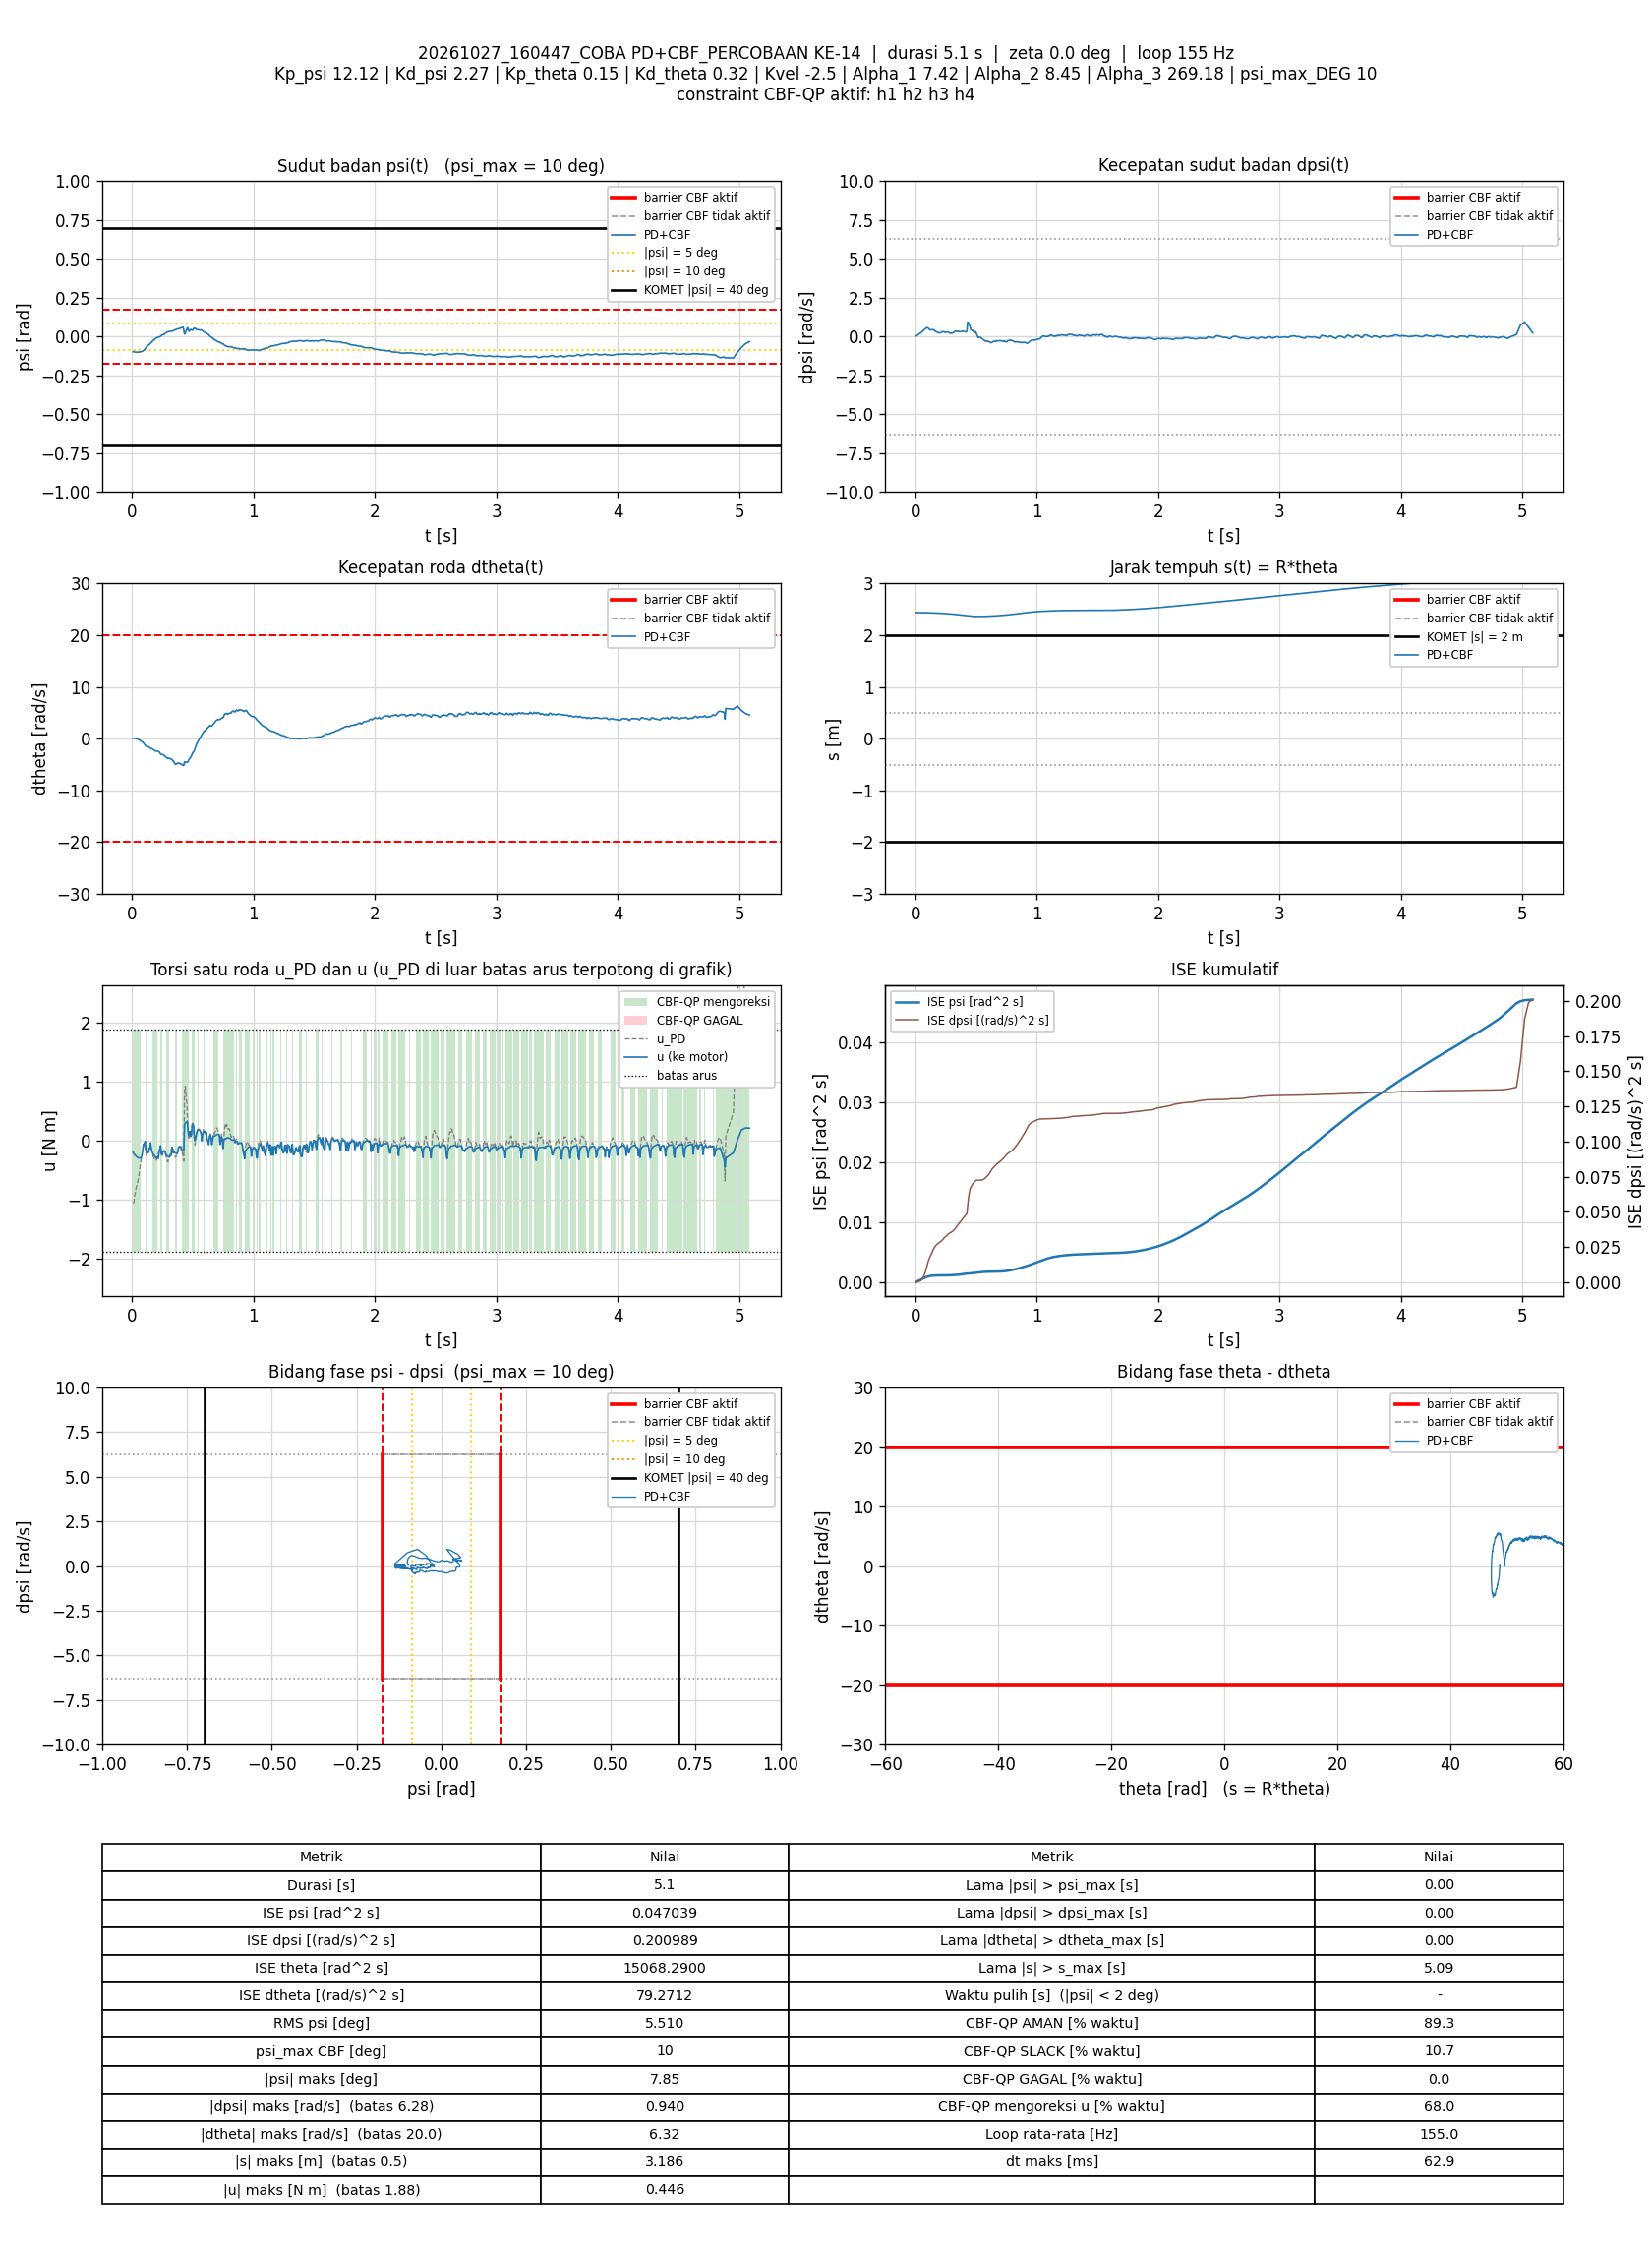

Values plotted in this chart, from the file beside it:
t_s, theta_rad, dtheta_rad_s, psi_rad, dpsi_rad_s, error_theta, error_dtheta, error_psi, error_dpsi, u_PD_Nm, u_Nm, status_cbf, dorong_N, ISE_theta, ISE_dtheta, ISE_psi, ISE_dpsi, Kp_psi, Kd_psi, Kp_theta, Kd_theta, Kvel, Alpha_1, Alpha_2
0.007477, 48.74, 0.05716, -0.09761, 0.04785, -48.74, -0.05716, 0.09761, -0.04785, -1.056, -0.1854, AMAN, 0, 17.76, 2.4426026e-05, 7.1231144e-05, 1.7119604e-05, 12.12, 2.27, 0.15, 0.32, -2.5, 7.42, 8.45
0.01359, 48.74, 0.0529, -0.09755, 0.05318, -48.74, -0.0529, 0.09755, -0.05318, -1.045, -0.2193, AMAN, 0, 32.28, 4.1527938e-05, 0.0001294, 3.4400464e-05, 12.12, 2.27, 0.15, 0.32, -2.5, 7.42, 8.45
0.01958, 48.74, 0.1265, -0.09898, 0.09781, -48.74, -0.1265, 0.09898, -0.09781, -0.9371, -0.2306, AMAN, 0, 46.53, 0.0001375, 0.0001881, 9.1768955e-05, 12.12, 2.27, 0.15, 0.32, -2.5, 7.42, 8.45
0.02574, 48.74, 0.104, -0.1001, 0.1335, -48.74, -0.104, 0.1001, -0.1335, -0.8762, -0.2439, AMAN, 0, 61.15, 0.0002041, 0.0002497, 0.0002015, 12.12, 2.27, 0.15, 0.32, -2.5, 7.42, 8.45
0.03158, 48.74, 0.04975, -0.1003, 0.1676, -48.74, -0.04975, 0.1003, -0.1676, -0.8188, -0.2567, AMAN, 0, 75.03, 0.0002186, 0.0003085, 0.0003656, 12.12, 2.27, 0.15, 0.32, -2.5, 7.42, 8.45
0.03763, 48.74, 0.01179, -0.1, 0.1995, -48.74, -0.01179, 0.1, -0.1995, -0.7559, -0.2678, AMAN, 0, 89.39, 0.0002194, 0.000369, 0.0006063, 12.12, 2.27, 0.15, 0.32, -2.5, 7.42, 8.45
0.04358, 48.73, -0.07542, -0.1002, 0.2272, -48.73, 0.07542, 0.1002, -0.2272, -0.7227, -0.2811, AMAN, 0, 103.5, 0.0002533, 0.0004288, 0.0009135, 12.12, 2.27, 0.15, 0.32, -2.5, 7.42, 8.45
0.04948, 48.73, -0.1325, -0.09995, 0.2666, -48.73, 0.1325, 0.09995, -0.2666, -0.6486, -0.2871, AMAN, 0, 117.5, 0.0003568, 0.0004877, 0.001333, 12.12, 2.27, 0.15, 0.32, -2.5, 7.42, 8.45
0.05559, 48.72, -0.1958, -0.09974, 0.3037, -48.72, 0.1958, 0.09974, -0.3037, -0.5822, -0.2928, AMAN, 0, 132, 0.000591, 0.0005484, 0.001896, 12.12, 2.27, 0.15, 0.32, -2.5, 7.42, 8.45
0.06159, 48.72, -0.2646, -0.09905, 0.353, -48.72, 0.2646, 0.09905, -0.353, -0.484, -0.2918, AMAN, 0, 146.3, 0.001012, 0.0006074, 0.002644, 12.12, 2.27, 0.15, 0.32, -2.5, 7.42, 8.45
0.06758, 48.71, -0.3843, -0.09849, 0.4002, -48.71, 0.3843, 0.09849, -0.4002, -0.4081, -0.2898, AMAN, 0, 160.5, 0.001896, 0.0006655, 0.003604, 12.12, 2.27, 0.15, 0.32, -2.5, 7.42, 8.45
0.07359, 48.7, -0.4688, -0.09724, 0.4411, -48.7, 0.4688, 0.09724, -0.4411, -0.3271, -0.2885, AMAN, 0, 174.7, 0.003216, 0.0007222, 0.004772, 12.12, 2.27, 0.15, 0.32, -2.5, 7.42, 8.45
0.08047, 48.7, -0.557, -0.0955, 0.4819, -48.7, 0.557, 0.0955, -0.4819, -0.2417, -0.2417, AMAN, 0, 191.1, 0.00535, 0.000785, 0.00637, 12.12, 2.27, 0.15, 0.32, -2.5, 7.42, 8.45
0.08759, 48.69, -0.6884, -0.09318, 0.5316, -48.69, 0.6884, 0.09318, -0.5316, -0.1429, -0.1429, AMAN, 0, 207.9, 0.008724, 0.0008468, 0.008382, 12.12, 2.27, 0.15, 0.32, -2.5, 7.42, 8.45
0.09373, 48.68, -0.8432, -0.08948, 0.5753, -48.68, 0.8432, 0.08948, -0.5753, -0.04837, -0.05587, AMAN, 0, 222.5, 0.01309, 0.000896, 0.01041, 12.12, 2.27, 0.15, 0.32, -2.5, 7.42, 8.45
0.1005, 48.67, -1.077, -0.08471, 0.5802, -48.67, 1.077, 0.08471, -0.5802, -0.05421, -0.05421, AMAN, 0, 238.4, 0.0209, 0.0009443, 0.01268, 12.12, 2.27, 0.15, 0.32, -2.5, 7.42, 8.45
0.1076, 48.66, -1.247, -0.07754, 0.5456, -48.66, 1.247, 0.07754, -0.5456, -0.1004, -0.009685, SLACK, 0, 255.3, 0.03196, 0.000987, 0.0148, 12.12, 2.27, 0.15, 0.32, -2.5, 7.42, 8.45
0.1136, 48.65, -1.428, -0.07051, 0.485, -48.65, 1.428, 0.07051, -0.485, -0.2107, -0.1687, AMAN, 0, 269.5, 0.04422, 0.001017, 0.01621, 12.12, 2.27, 0.15, 0.32, -2.5, 7.42, 8.45
0.1196, 48.64, -1.505, -0.06407, 0.4419, -48.64, 1.505, 0.06407, -0.4419, -0.2551, -0.195, AMAN, 0, 283.7, 0.05781, 0.001042, 0.01738, 12.12, 2.27, 0.15, 0.32, -2.5, 7.42, 8.45
0.1265, 48.64, -1.506, -0.05993, 0.4426, -48.64, 1.506, 0.05993, -0.4426, -0.2034, -0.2034, AMAN, 0, 300, 0.07341, 0.001066, 0.01873, 12.12, 2.27, 0.15, 0.32, -2.5, 7.42, 8.45
0.1336, 48.63, -1.563, -0.0559, 0.4316, -48.63, 1.563, 0.0559, -0.4316, -0.1979, -0.1979, AMAN, 0, 316.8, 0.09079, 0.001088, 0.02006, 12.12, 2.27, 0.15, 0.32, -2.5, 7.42, 8.45
0.1397, 48.61, -1.596, -0.0514, 0.4439, -48.61, 1.596, 0.0514, -0.4439, -0.1258, -0.1258, AMAN, 0, 331.2, 0.1063, 0.001105, 0.02126, 12.12, 2.27, 0.15, 0.32, -2.5, 7.42, 8.45
0.1456, 48.6, -1.758, -0.04742, 0.4453, -48.6, 1.758, 0.04742, -0.4453, -0.1264, -0.1264, AMAN, 0, 345.2, 0.1246, 0.001118, 0.02243, 12.12, 2.27, 0.15, 0.32, -2.5, 7.42, 8.45
0.1525, 48.59, -1.831, -0.04224, 0.427, -48.59, 1.831, 0.04224, -0.427, -0.1285, -0.0336, SLACK, 0, 361.4, 0.1476, 0.00113, 0.02368, 12.12, 2.27, 0.15, 0.32, -2.5, 7.42, 8.45
0.1595, 48.58, -1.912, -0.03584, 0.3959, -48.58, 1.912, 0.03584, -0.3959, -0.1475, -0.1475, AMAN, 0, 377.9, 0.1732, 0.001139, 0.02478, 12.12, 2.27, 0.15, 0.32, -2.5, 7.42, 8.45
0.1665, 48.57, -2.005, -0.02964, 0.3468, -48.57, 2.005, 0.02964, -0.3468, -0.2137, -0.1983, AMAN, 0, 394.4, 0.2014, 0.001145, 0.02562, 12.12, 2.27, 0.15, 0.32, -2.5, 7.42, 8.45
0.1726, 48.56, -2.07, -0.02518, 0.3146, -48.56, 2.07, 0.02518, -0.3146, -0.2536, -0.222, AMAN, 0, 408.9, 0.2276, 0.001149, 0.02623, 12.12, 2.27, 0.15, 0.32, -2.5, 7.42, 8.45
0.1796, 48.54, -2.202, -0.02076, 0.2911, -48.54, 2.202, 0.02076, -0.2911, -0.2955, -0.2411, AMAN, 0, 425.3, 0.2615, 0.001152, 0.02682, 12.12, 2.27, 0.15, 0.32, -2.5, 7.42, 8.45
0.1857, 48.53, -2.238, -0.01633, 0.2656, -48.53, 2.238, 0.01633, -0.2656, -0.3115, -0.2626, AMAN, 0, 439.7, 0.292, 0.001154, 0.02725, 12.12, 2.27, 0.15, 0.32, -2.5, 7.42, 8.45
0.1916, 48.52, -2.377, -0.01272, 0.2557, -48.52, 2.377, 0.01272, -0.2557, -0.3345, -0.2767, AMAN, 0, 453.6, 0.3256, 0.001155, 0.02764, 12.12, 2.27, 0.15, 0.32, -2.5, 7.42, 8.45
0.1976, 48.5, -2.394, -0.009442, 0.2428, -48.5, 2.394, 0.009442, -0.2428, -0.3294, -0.2922, AMAN, 0, 467.7, 0.3599, 0.001155, 0.02799, 12.12, 2.27, 0.15, 0.32, -2.5, 7.42, 8.45
0.2036, 48.49, -2.417, -0.007171, 0.2432, -48.49, 2.417, 0.007171, -0.2432, -0.3083, -0.3026, AMAN, 0, 481.8, 0.3949, 0.001156, 0.02835, 12.12, 2.27, 0.15, 0.32, -2.5, 7.42, 8.45
0.2106, 48.48, -2.423, -0.005142, 0.251, -48.48, 2.423, 0.005142, -0.251, -0.2677, -0.2677, AMAN, 0, 498.3, 0.436, 0.001156, 0.02879, 12.12, 2.27, 0.15, 0.32, -2.5, 7.42, 8.45
0.2166, 48.46, -2.438, -0.003708, 0.2769, -48.46, 2.438, 0.003708, -0.2769, -0.1967, -0.2952, SLACK, 0, 512.4, 0.4717, 0.001156, 0.02925, 12.12, 2.27, 0.15, 0.32, -2.5, 7.42, 8.45
0.2226, 48.44, -2.56, -0.001991, 0.295, -48.44, 2.56, 0.001991, -0.295, -0.1738, -0.1738, AMAN, 0, 526.6, 0.5113, 0.001156, 0.02977, 12.12, 2.27, 0.15, 0.32, -2.5, 7.42, 8.45
0.2286, 48.42, -2.727, -0.0007096, 0.3267, -48.42, 2.727, 0.0007096, -0.3267, -0.1396, -0.1396, AMAN, 0, 540.6, 0.5558, 0.001156, 0.03041, 12.12, 2.27, 0.15, 0.32, -2.5, 7.42, 8.45
0.2346, 48.4, -2.968, 0.003307, 0.3139, -48.4, 2.968, -0.003307, -0.3139, -0.1972, -0.08361, SLACK, 0, 554.6, 0.6085, 0.001156, 0.031, 12.12, 2.27, 0.15, 0.32, -2.5, 7.42, 8.45
0.2406, 48.38, -3.081, 0.006516, 0.3005, -48.38, 3.081, -0.006516, -0.3005, -0.225, -0.2214, AMAN, 0, 568.6, 0.6654, 0.001156, 0.03154, 12.12, 2.27, 0.15, 0.32, -2.5, 7.42, 8.45
0.2466, 48.36, -3.073, 0.01093, 0.2661, -48.36, 3.073, -0.01093, -0.2661, -0.2469, -0.242, AMAN, 0, 582.7, 0.7221, 0.001157, 0.03197, 12.12, 2.27, 0.15, 0.32, -2.5, 7.42, 8.45
0.2527, 48.35, -3.046, 0.01254, 0.2817, -48.35, 3.046, -0.01254, -0.2817, -0.1835, -0.1835, AMAN, 0, 596.9, 0.7787, 0.001158, 0.03245, 12.12, 2.27, 0.15, 0.32, -2.5, 7.42, 8.45
0.2587, 48.32, -3.116, 0.01358, 0.2927, -48.32, 3.116, -0.01358, -0.2927, -0.1679, -0.1679, AMAN, 0, 611.1, 0.8375, 0.001159, 0.03297, 12.12, 2.27, 0.15, 0.32, -2.5, 7.42, 8.45
0.2646, 48.3, -3.282, 0.01656, 0.2962, -48.3, 3.282, -0.01656, -0.2962, -0.1771, -0.1771, AMAN, 0, 624.7, 0.9004, 0.001161, 0.03348, 12.12, 2.27, 0.15, 0.32, -2.5, 7.42, 8.45
0.2706, 48.28, -3.35, 0.01941, 0.2911, -48.28, 3.35, -0.01941, -0.2911, -0.1757, -0.1757, AMAN, 0, 638.8, 0.9684, 0.001163, 0.034, 12.12, 2.27, 0.15, 0.32, -2.5, 7.42, 8.45
0.2767, 48.26, -3.55, 0.02287, 0.2694, -48.26, 3.55, -0.02287, -0.2694, -0.2473, -0.2229, AMAN, 0, 653, 1.045, 0.001166, 0.03444, 12.12, 2.27, 0.15, 0.32, -2.5, 7.42, 8.45
0.2826, 48.24, -3.617, 0.02681, 0.2405, -48.24, 3.617, -0.02681, -0.2405, -0.2866, -0.2405, AMAN, 0, 666.6, 1.122, 0.00117, 0.03478, 12.12, 2.27, 0.15, 0.32, -2.5, 7.42, 8.45
0.2886, 48.22, -3.755, 0.02909, 0.2205, -48.22, 3.755, -0.02909, -0.2205, -0.3484, -0.256, AMAN, 0, 680.6, 1.206, 0.001175, 0.03507, 12.12, 2.27, 0.15, 0.32, -2.5, 7.42, 8.45
0.2946, 48.19, -3.83, 0.03119, 0.2157, -48.19, 3.83, -0.03119, -0.2157, -0.358, -0.265, AMAN, 0, 694.5, 1.294, 0.001181, 0.03535, 12.12, 2.27, 0.15, 0.32, -2.5, 7.42, 8.45
0.3006, 48.17, -3.769, 0.0326, 0.2208, -48.17, 3.769, -0.0326, -0.2208, -0.3099, -0.27, AMAN, 0, 708.5, 1.38, 0.001188, 0.03564, 12.12, 2.27, 0.15, 0.32, -2.5, 7.42, 8.45
0.3075, 48.15, -3.804, 0.03304, 0.2353, -48.15, 3.804, -0.03304, -0.2353, -0.2827, -0.2714, AMAN, 0, 724.4, 1.479, 0.001195, 0.03602, 12.12, 2.27, 0.15, 0.32, -2.5, 7.42, 8.45
0.3155, 48.12, -3.917, 0.0337, 0.2689, -48.12, 3.917, -0.0337, -0.2689, -0.2347, -0.2347, AMAN, 0, 742.9, 1.602, 0.001204, 0.0366, 12.12, 2.27, 0.15, 0.32, -2.5, 7.42, 8.45
0.3217, 48.08, -3.931, 0.03429, 0.3049, -48.08, 3.931, -0.03429, -0.3049, -0.1504, -0.2442, SLACK, 0, 757.3, 1.698, 0.001212, 0.03718, 12.12, 2.27, 0.15, 0.32, -2.5, 7.42, 8.45
0.3276, 48.05, -4.051, 0.03515, 0.3344, -48.05, 4.051, -0.03515, -0.3344, -0.1112, -0.1112, AMAN, 0, 771, 1.795, 0.001219, 0.03784, 12.12, 2.27, 0.15, 0.32, -2.5, 7.42, 8.45
0.3337, 48.02, -4.184, 0.03556, 0.3563, -48.02, 4.184, -0.03556, -0.3563, -0.09924, -0.1987, SLACK, 0, 784.9, 1.901, 0.001226, 0.03861, 12.12, 2.27, 0.15, 0.32, -2.5, 7.42, 8.45
0.3396, 47.99, -4.396, 0.03902, 0.337, -47.99, 4.396, -0.03902, -0.337, -0.1688, -0.1688, AMAN, 0, 798.5, 2.016, 0.001235, 0.03928, 12.12, 2.27, 0.15, 0.32, -2.5, 7.42, 8.45
0.3457, 47.96, -4.568, 0.03985, 0.3431, -47.96, 4.568, -0.03985, -0.3431, -0.2001, -0.2001, AMAN, 0, 812.6, 2.143, 0.001245, 0.04, 12.12, 2.27, 0.15, 0.32, -2.5, 7.42, 8.45
0.3516, 47.93, -4.814, 0.04254, 0.3452, -47.93, 4.814, -0.04254, -0.3452, -0.2414, -0.2014, AMAN, 0, 826.2, 2.28, 0.001256, 0.0407, 12.12, 2.27, 0.15, 0.32, -2.5, 7.42, 8.45
0.3576, 47.89, -4.952, 0.04488, 0.3351, -47.89, 4.952, -0.04488, -0.3351, -0.2799, -0.207, AMAN, 0, 840, 2.428, 0.001268, 0.04138, 12.12, 2.27, 0.15, 0.32, -2.5, 7.42, 8.45
0.3636, 47.87, -4.889, 0.04723, 0.3238, -47.87, 4.889, -0.04723, -0.3238, -0.2571, -0.2132, AMAN, 0, 853.6, 2.57, 0.001281, 0.042, 12.12, 2.27, 0.15, 0.32, -2.5, 7.42, 8.45
0.3696, 47.84, -4.82, 0.04881, 0.3116, -47.84, 4.82, -0.04881, -0.3116, -0.2433, -0.2207, AMAN, 0, 867.4, 2.71, 0.001296, 0.04259, 12.12, 2.27, 0.15, 0.32, -2.5, 7.42, 8.45
0.3756, 47.81, -4.749, 0.0498, 0.3215, -47.81, 4.749, -0.0498, -0.3215, -0.1864, -0.1864, AMAN, 0, 881.1, 2.845, 0.00131, 0.04321, 12.12, 2.27, 0.15, 0.32, -2.5, 7.42, 8.45
... 728 more rows
